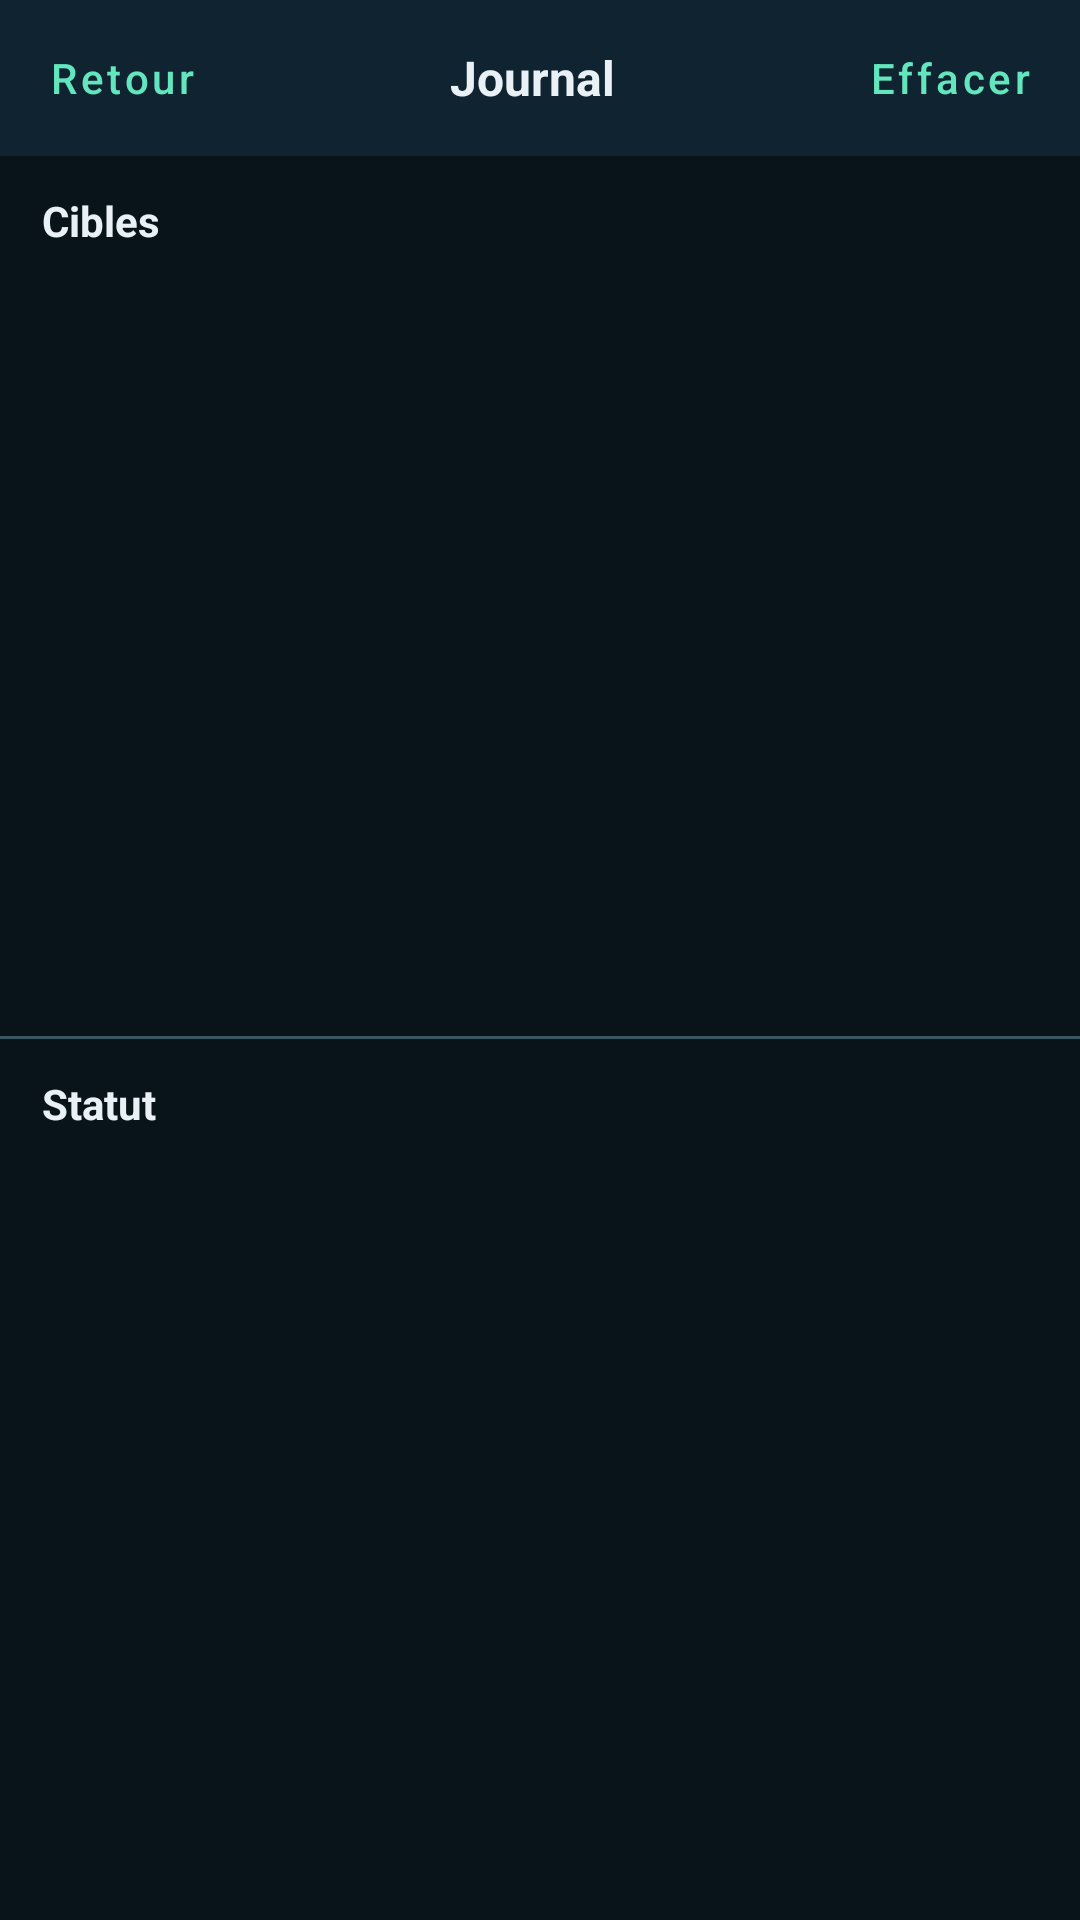

Android layout source for this screen:
<!-- AndroidManifest.xml: application theme Theme.UVK1Map -->
<!-- res/layout/activity_logs.xml -->
<?xml version="1.0" encoding="utf-8"?>
<LinearLayout xmlns:android="http://schemas.android.com/apk/res/android"
    xmlns:app="http://schemas.android.com/apk/res-auto"
    android:id="@+id/logsRoot"
    android:layout_width="match_parent"
    android:layout_height="match_parent"
    android:background="@color/bg"
    android:orientation="vertical">

    <LinearLayout
        android:id="@+id/logsHeader"
        android:layout_width="match_parent"
        android:layout_height="wrap_content"
        android:background="#0F2430"
        android:gravity="center_vertical"
        android:orientation="horizontal"
        android:paddingHorizontal="8dp"
        android:paddingVertical="6dp">

        <com.google.android.material.button.MaterialButton
            android:id="@+id/backButton"
            style="@style/Widget.UVK1.Button.Text"
            android:layout_width="wrap_content"
            android:layout_height="40dp"
            android:insetTop="0dp"
            android:insetBottom="0dp"
            android:minWidth="0dp"
            android:text="@string/back"
            android:textAllCaps="false" />

        <TextView
            android:layout_width="0dp"
            android:layout_height="wrap_content"
            android:layout_weight="1"
            android:gravity="center"
            android:text="@string/logs_title"
            android:textColor="@color/text"
            android:textSize="16sp"
            android:textStyle="bold" />

        <com.google.android.material.button.MaterialButton
            android:id="@+id/clearLogsButton"
            style="@style/Widget.UVK1.Button.Text"
            android:layout_width="wrap_content"
            android:layout_height="40dp"
            android:insetTop="0dp"
            android:insetBottom="0dp"
            android:minWidth="0dp"
            android:text="@string/clear"
            android:textAllCaps="false" />
    </LinearLayout>

    <TextView
        android:layout_width="match_parent"
        android:layout_height="wrap_content"
        android:paddingHorizontal="14dp"
        android:paddingTop="12dp"
        android:paddingBottom="4dp"
        android:text="@string/targets"
        android:textColor="@color/text"
        android:textStyle="bold" />

    <ScrollView
        android:layout_width="match_parent"
        android:layout_height="0dp"
        android:layout_weight="1"
        android:paddingHorizontal="14dp">

        <TextView
            android:id="@+id/targetList"
            android:layout_width="match_parent"
            android:layout_height="wrap_content"
            android:fontFamily="monospace"
            android:textColor="@color/muted"
            android:textSize="12sp" />
    </ScrollView>

    <View
        android:layout_width="match_parent"
        android:layout_height="1dp"
        android:background="@color/border" />

    <TextView
        android:layout_width="match_parent"
        android:layout_height="wrap_content"
        android:paddingHorizontal="14dp"
        android:paddingTop="12dp"
        android:paddingBottom="4dp"
        android:text="@string/status_log"
        android:textColor="@color/text"
        android:textStyle="bold" />

    <ScrollView
        android:id="@+id/logScroll"
        android:layout_width="match_parent"
        android:layout_height="0dp"
        android:layout_weight="1"
        android:clipToPadding="false"
        android:paddingHorizontal="14dp"
        android:paddingBottom="14dp">

        <TextView
            android:id="@+id/logList"
            android:layout_width="match_parent"
            android:layout_height="wrap_content"
            android:fontFamily="monospace"
            android:textColor="@color/muted"
            android:textSize="12sp" />
    </ScrollView>
</LinearLayout>
<!-- resources referenced by this layout -->
<resources>
  <color name="bg">#08131A</color>
  <color name="border">#3A5663</color>
  <color name="muted">#B7C9D2</color>
  <color name="text">#EAF1F6</color>
  <string name="back">Retour</string>
  <string name="clear">Effacer</string>
  <string name="logs_title">Journal</string>
  <string name="status_log">Statut</string>
  <string name="targets">Cibles</string>
  <style name="Widget.UVK1.Button.Text" parent="Widget.MaterialComponents.Button.TextButton">
          <item name="android:textColor">@color/accent</item>
          <item name="rippleColor">#4063E6BE</item>
      </style>
  <style name="Theme.UVK1Map" parent="Theme.MaterialComponents.DayNight.NoActionBar">
          <item name="isLightTheme">false</item>
          <item name="colorPrimary">@color/accent</item>
          <item name="colorPrimaryVariant">@color/accent_dark</item>
          <item name="colorOnPrimary">@color/on_accent</item>
          <item name="colorSecondary">@color/accent</item>
          <item name="colorOnSecondary">@color/on_accent</item>
          <item name="colorSurface">@color/panel</item>
          <item name="colorOnSurface">@color/text</item>
          <item name="android:colorBackground">@color/bg</item>
          <item name="android:textColorPrimary">@color/text</item>
          <item name="android:textColorSecondary">@color/muted</item>
          <item name="android:statusBarColor">@android:color/transparent</item>
          <item name="android:navigationBarColor">@android:color/transparent</item>
          <item name="android:windowLightStatusBar">false</item>
          <item name="android:windowBackground">@color/bg</item>
          <item name="materialButtonStyle">@style/Widget.UVK1.Button</item>
          <item name="materialButtonOutlinedStyle">@style/Widget.UVK1.Button.Outlined</item>
          <item name="alertDialogTheme">@style/ThemeOverlay.UVK1.Dialog</item>
      </style>
  <color name="accent">#63E6BE</color>
  <color name="accent_dark">#0B493D</color>
  <color name="on_accent">#06241E</color>
  <color name="panel">#0E1B24</color>
  <style name="Widget.UVK1.Button" parent="Widget.MaterialComponents.Button">
          <item name="backgroundTint">@color/accent</item>
          <item name="android:textColor">@color/on_accent</item>
          <item name="rippleColor">#4063E6BE</item>
      </style>
  <style name="Widget.UVK1.Button.Outlined" parent="Widget.MaterialComponents.Button.OutlinedButton">
          <item name="strokeColor">@color/accent</item>
          <item name="strokeWidth">1.5dp</item>
          <item name="backgroundTint">@color/panel_elevated</item>
          <item name="android:textColor">@color/accent</item>
          <item name="rippleColor">#4063E6BE</item>
      </style>
  <style name="ThemeOverlay.UVK1.Dialog" parent="ThemeOverlay.MaterialComponents.Dialog.Alert">
          <item name="android:background">@color/panel</item>
          <item name="colorOnSurface">@color/text</item>
          <item name="android:textColorPrimary">@color/text</item>
          <item name="android:textColorSecondary">@color/muted</item>
      </style>
  <color name="panel_elevated">#152833</color>
</resources>
